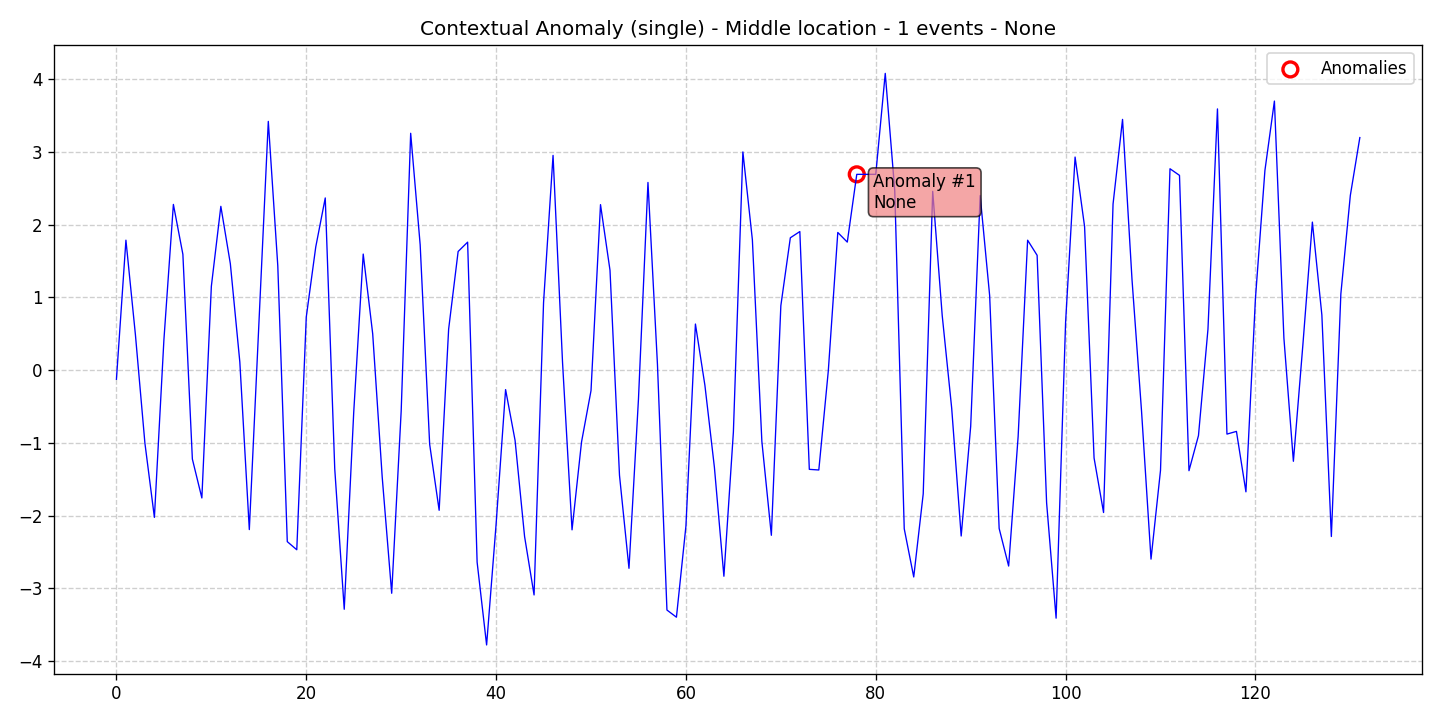

Values plotted in this chart, from the file beside it:
data, stationary, det_lin_up, det_lin_down, det_quad, det_cubic, det_exp, det_damped, stoc_trend, volatility, single_seas, multiple_seas, point_anom_single, point_anom_multi, collect_anom, context_anom, mean_shift, var_shift, trend_shift, date, is_break, is_anomaly, is_multi, location_beginning
-0.1258, 0, 0, 0, 0, 0, 0, 0, 0, 0, 0, 0, 0, 0, 0, 1, 0, 0, 0, 2020-01-01, 0, 0, 0, 0
1.788, 0, 0, 0, 0, 0, 0, 0, 0, 0, 0, 0, 0, 0, 0, 1, 0, 0, 0, 2020-01-02, 0, 0, 0, 0
0.4864, 0, 0, 0, 0, 0, 0, 0, 0, 0, 0, 0, 0, 0, 0, 1, 0, 0, 0, 2020-01-03, 0, 0, 0, 0
-1.005, 0, 0, 0, 0, 0, 0, 0, 0, 0, 0, 0, 0, 0, 0, 1, 0, 0, 0, 2020-01-04, 0, 0, 0, 0
-2.025, 0, 0, 0, 0, 0, 0, 0, 0, 0, 0, 0, 0, 0, 0, 1, 0, 0, 0, 2020-01-05, 0, 0, 0, 0
0.4138, 0, 0, 0, 0, 0, 0, 0, 0, 0, 0, 0, 0, 0, 0, 1, 0, 0, 0, 2020-01-06, 0, 0, 0, 0
2.279, 0, 0, 0, 0, 0, 0, 0, 0, 0, 0, 0, 0, 0, 0, 1, 0, 0, 0, 2020-01-07, 0, 0, 0, 0
1.593, 0, 0, 0, 0, 0, 0, 0, 0, 0, 0, 0, 0, 0, 0, 1, 0, 0, 0, 2020-01-08, 0, 0, 0, 0
-1.223, 0, 0, 0, 0, 0, 0, 0, 0, 0, 0, 0, 0, 0, 0, 1, 0, 0, 0, 2020-01-09, 0, 0, 0, 0
-1.758, 0, 0, 0, 0, 0, 0, 0, 0, 0, 0, 0, 0, 0, 0, 1, 0, 0, 0, 2020-01-10, 0, 0, 0, 0
1.153, 0, 0, 0, 0, 0, 0, 0, 0, 0, 0, 0, 0, 0, 0, 1, 0, 0, 0, 2020-01-11, 0, 0, 0, 0
2.253, 0, 0, 0, 0, 0, 0, 0, 0, 0, 0, 0, 0, 0, 0, 1, 0, 0, 0, 2020-01-12, 0, 0, 0, 0
1.464, 0, 0, 0, 0, 0, 0, 0, 0, 0, 0, 0, 0, 0, 0, 1, 0, 0, 0, 2020-01-13, 0, 0, 0, 0
0.112, 0, 0, 0, 0, 0, 0, 0, 0, 0, 0, 0, 0, 0, 0, 1, 0, 0, 0, 2020-01-14, 0, 0, 0, 0
-2.193, 0, 0, 0, 0, 0, 0, 0, 0, 0, 0, 0, 0, 0, 0, 1, 0, 0, 0, 2020-01-15, 0, 0, 0, 0
0.6226, 0, 0, 0, 0, 0, 0, 0, 0, 0, 0, 0, 0, 0, 0, 1, 0, 0, 0, 2020-01-16, 0, 0, 0, 0
3.422, 0, 0, 0, 0, 0, 0, 0, 0, 0, 0, 0, 0, 0, 0, 1, 0, 0, 0, 2020-01-17, 0, 0, 0, 0
1.434, 0, 0, 0, 0, 0, 0, 0, 0, 0, 0, 0, 0, 0, 0, 1, 0, 0, 0, 2020-01-18, 0, 0, 0, 0
-2.359, 0, 0, 0, 0, 0, 0, 0, 0, 0, 0, 0, 0, 0, 0, 1, 0, 0, 0, 2020-01-19, 0, 0, 0, 0
-2.471, 0, 0, 0, 0, 0, 0, 0, 0, 0, 0, 0, 0, 0, 0, 1, 0, 0, 0, 2020-01-20, 0, 0, 0, 0
0.7301, 0, 0, 0, 0, 0, 0, 0, 0, 0, 0, 0, 0, 0, 0, 1, 0, 0, 0, 2020-01-21, 0, 0, 0, 0
1.695, 0, 0, 0, 0, 0, 0, 0, 0, 0, 0, 0, 0, 0, 0, 1, 0, 0, 0, 2020-01-22, 0, 0, 0, 0
2.369, 0, 0, 0, 0, 0, 0, 0, 0, 0, 0, 0, 0, 0, 0, 1, 0, 0, 0, 2020-01-23, 0, 0, 0, 0
-1.357, 0, 0, 0, 0, 0, 0, 0, 0, 0, 0, 0, 0, 0, 0, 1, 0, 0, 0, 2020-01-24, 0, 0, 0, 0
-3.289, 0, 0, 0, 0, 0, 0, 0, 0, 0, 0, 0, 0, 0, 0, 1, 0, 0, 0, 2020-01-25, 0, 0, 0, 0
-0.5798, 0, 0, 0, 0, 0, 0, 0, 0, 0, 0, 0, 0, 0, 0, 1, 0, 0, 0, 2020-01-26, 0, 0, 0, 0
1.596, 0, 0, 0, 0, 0, 0, 0, 0, 0, 0, 0, 0, 0, 0, 1, 0, 0, 0, 2020-01-27, 0, 0, 0, 0
0.4979, 0, 0, 0, 0, 0, 0, 0, 0, 0, 0, 0, 0, 0, 0, 1, 0, 0, 0, 2020-01-28, 0, 0, 0, 0
-1.47, 0, 0, 0, 0, 0, 0, 0, 0, 0, 0, 0, 0, 0, 0, 1, 0, 0, 0, 2020-01-29, 0, 0, 0, 0
-3.069, 0, 0, 0, 0, 0, 0, 0, 0, 0, 0, 0, 0, 0, 0, 1, 0, 0, 0, 2020-01-30, 0, 0, 0, 0
-0.562, 0, 0, 0, 0, 0, 0, 0, 0, 0, 0, 0, 0, 0, 0, 1, 0, 0, 0, 2020-01-31, 0, 0, 0, 0
3.258, 0, 0, 0, 0, 0, 0, 0, 0, 0, 0, 0, 0, 0, 0, 1, 0, 0, 0, 2020-02-01, 0, 0, 0, 0
1.724, 0, 0, 0, 0, 0, 0, 0, 0, 0, 0, 0, 0, 0, 0, 1, 0, 0, 0, 2020-02-02, 0, 0, 0, 0
-1.02, 0, 0, 0, 0, 0, 0, 0, 0, 0, 0, 0, 0, 0, 0, 1, 0, 0, 0, 2020-02-03, 0, 0, 0, 0
-1.928, 0, 0, 0, 0, 0, 0, 0, 0, 0, 0, 0, 0, 0, 0, 1, 0, 0, 0, 2020-02-04, 0, 0, 0, 0
0.5644, 0, 0, 0, 0, 0, 0, 0, 0, 0, 0, 0, 0, 0, 0, 1, 0, 0, 0, 2020-02-05, 0, 0, 0, 0
1.632, 0, 0, 0, 0, 0, 0, 0, 0, 0, 0, 0, 0, 0, 0, 1, 0, 0, 0, 2020-02-06, 0, 0, 0, 0
1.76, 0, 0, 0, 0, 0, 0, 0, 0, 0, 0, 0, 0, 0, 0, 1, 0, 0, 0, 2020-02-07, 0, 0, 0, 0
-2.641, 0, 0, 0, 0, 0, 0, 0, 0, 0, 0, 0, 0, 0, 0, 1, 0, 0, 0, 2020-02-08, 0, 0, 0, 0
-3.78, 0, 0, 0, 0, 0, 0, 0, 0, 0, 0, 0, 0, 0, 0, 1, 0, 0, 0, 2020-02-09, 0, 0, 0, 0
-2.119, 0, 0, 0, 0, 0, 0, 0, 0, 0, 0, 0, 0, 0, 0, 1, 0, 0, 0, 2020-02-10, 0, 0, 0, 0
-0.2677, 0, 0, 0, 0, 0, 0, 0, 0, 0, 0, 0, 0, 0, 0, 1, 0, 0, 0, 2020-02-11, 0, 0, 0, 0
-0.9673, 0, 0, 0, 0, 0, 0, 0, 0, 0, 0, 0, 0, 0, 0, 1, 0, 0, 0, 2020-02-12, 0, 0, 0, 0
-2.288, 0, 0, 0, 0, 0, 0, 0, 0, 0, 0, 0, 0, 0, 0, 1, 0, 0, 0, 2020-02-13, 0, 0, 0, 0
-3.092, 0, 0, 0, 0, 0, 0, 0, 0, 0, 0, 0, 0, 0, 0, 1, 0, 0, 0, 2020-02-14, 0, 0, 0, 0
0.9304, 0, 0, 0, 0, 0, 0, 0, 0, 0, 0, 0, 0, 0, 0, 1, 0, 0, 0, 2020-02-15, 0, 0, 0, 0
2.954, 0, 0, 0, 0, 0, 0, 0, 0, 0, 0, 0, 0, 0, 0, 1, 0, 0, 0, 2020-02-16, 0, 0, 0, 0
0.1049, 0, 0, 0, 0, 0, 0, 0, 0, 0, 0, 0, 0, 0, 0, 1, 0, 0, 0, 2020-02-17, 0, 0, 0, 0
-2.197, 0, 0, 0, 0, 0, 0, 0, 0, 0, 0, 0, 0, 0, 0, 1, 0, 0, 0, 2020-02-18, 0, 0, 0, 0
-0.9888, 0, 0, 0, 0, 0, 0, 0, 0, 0, 0, 0, 0, 0, 0, 1, 0, 0, 0, 2020-02-19, 0, 0, 0, 0
-0.2814, 0, 0, 0, 0, 0, 0, 0, 0, 0, 0, 0, 0, 0, 0, 1, 0, 0, 0, 2020-02-20, 0, 0, 0, 0
2.277, 0, 0, 0, 0, 0, 0, 0, 0, 0, 0, 0, 0, 0, 0, 1, 0, 0, 0, 2020-02-21, 0, 0, 0, 0
1.374, 0, 0, 0, 0, 0, 0, 0, 0, 0, 0, 0, 0, 0, 0, 1, 0, 0, 0, 2020-02-22, 0, 0, 0, 0
-1.446, 0, 0, 0, 0, 0, 0, 0, 0, 0, 0, 0, 0, 0, 0, 1, 0, 0, 0, 2020-02-23, 0, 0, 0, 0
-2.726, 0, 0, 0, 0, 0, 0, 0, 0, 0, 0, 0, 0, 0, 0, 1, 0, 0, 0, 2020-02-24, 0, 0, 0, 0
-0.3973, 0, 0, 0, 0, 0, 0, 0, 0, 0, 0, 0, 0, 0, 0, 1, 0, 0, 0, 2020-02-25, 0, 0, 0, 0
2.582, 0, 0, 0, 0, 0, 0, 0, 0, 0, 0, 0, 0, 0, 0, 1, 0, 0, 0, 2020-02-26, 0, 0, 0, 0
0.07776, 0, 0, 0, 0, 0, 0, 0, 0, 0, 0, 0, 0, 0, 0, 1, 0, 0, 0, 2020-02-27, 0, 0, 0, 0
-3.3, 0, 0, 0, 0, 0, 0, 0, 0, 0, 0, 0, 0, 0, 0, 1, 0, 0, 0, 2020-02-28, 0, 0, 0, 0
-3.398, 0, 0, 0, 0, 0, 0, 0, 0, 0, 0, 0, 0, 0, 0, 1, 0, 0, 0, 2020-02-29, 0, 0, 0, 0
... 72 more rows
